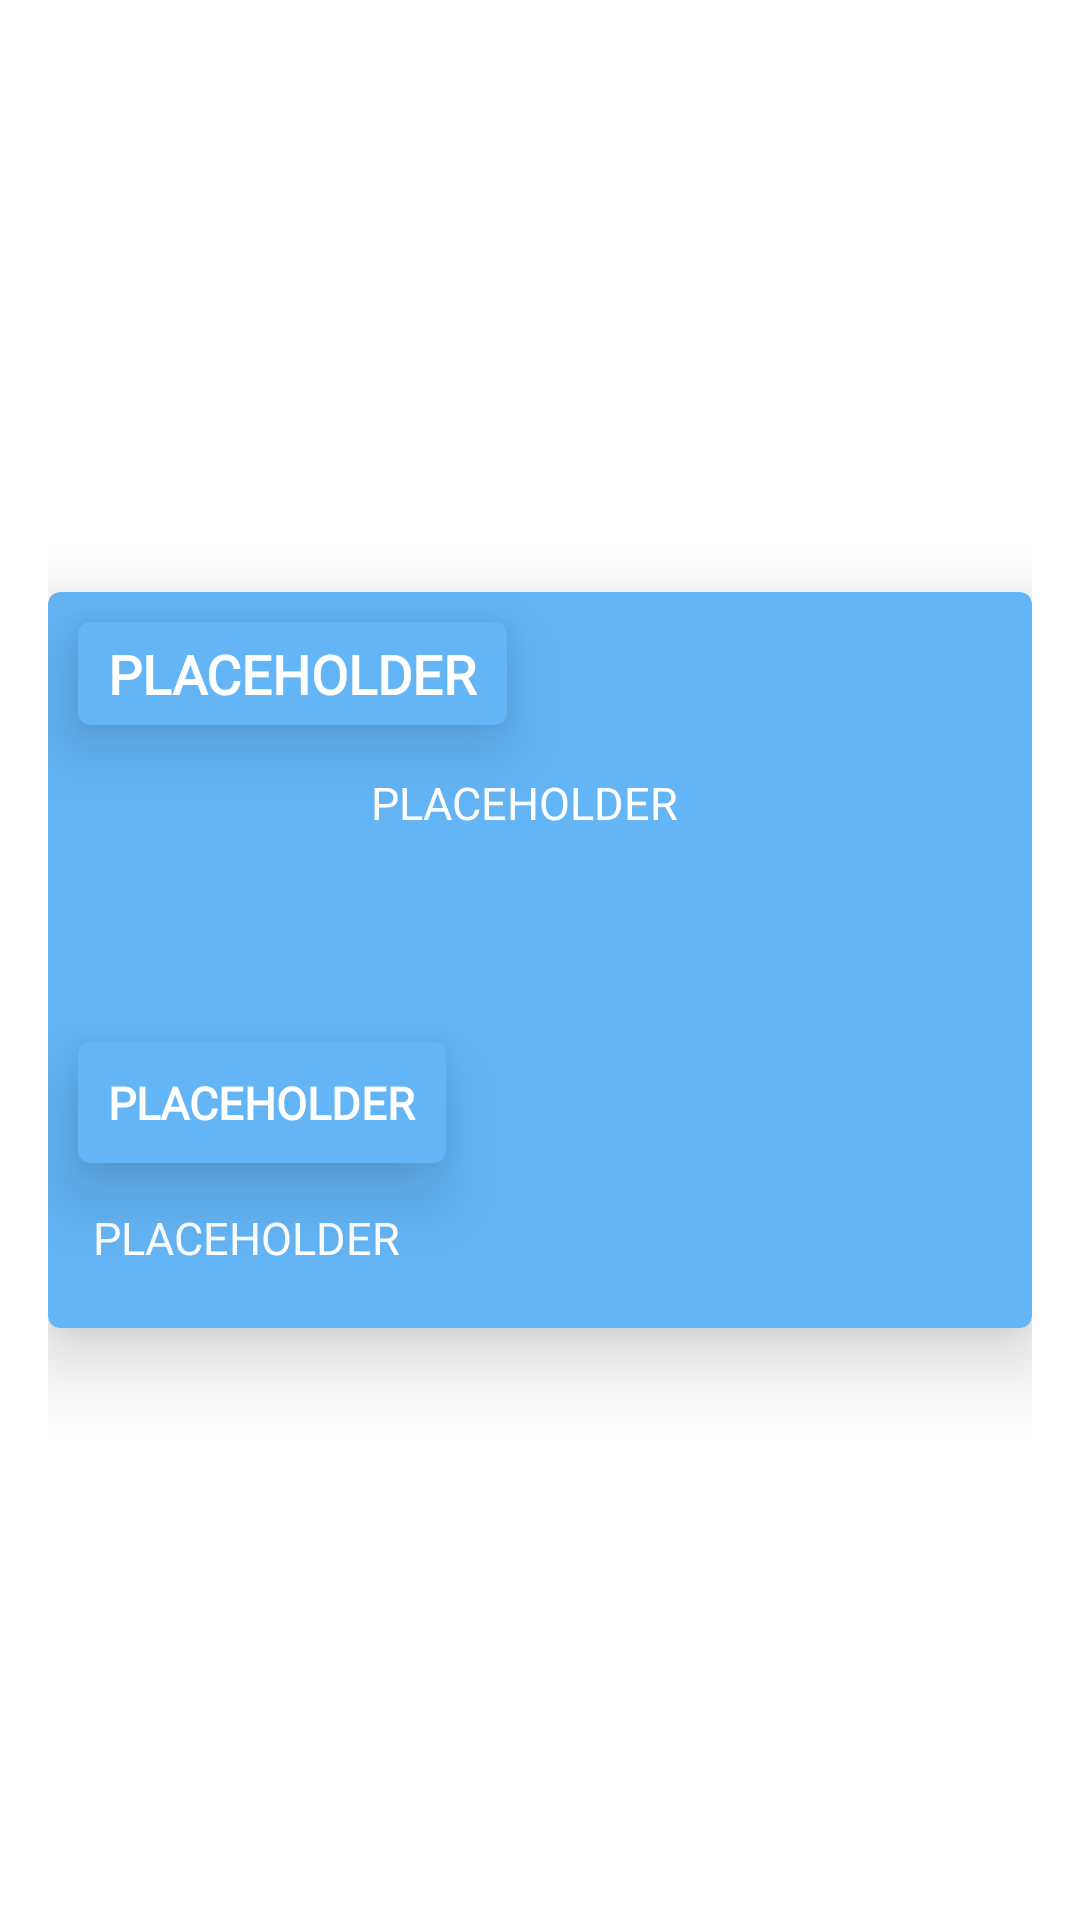

Here is an Android app screen rendered from its layout file. Give the layout XML and the strings, colors and styles it references.
<!-- AndroidManifest.xml: application theme Theme.KizunaAudioController -->
<!-- res/layout/activity_pop_up_info.xml -->
<?xml version="1.0" encoding="utf-8"?>
<androidx.constraintlayout.widget.ConstraintLayout xmlns:android="http://schemas.android.com/apk/res/android"
    xmlns:app="http://schemas.android.com/apk/res-auto"
    android:layout_width="match_parent"
    android:layout_height="match_parent"
    android:padding="16dp">

    <androidx.cardview.widget.CardView
        android:id="@+id/cv_pop_up_1"
        android:layout_width="match_parent"
        android:layout_height="wrap_content"
        android:layout_gravity="center"
        android:clickable="true"
        android:focusable="true"
        android:foreground="?android:attr/selectableItemBackground"
        app:cardBackgroundColor="#64b5f6"
        app:cardCornerRadius="4dp"
        app:cardElevation="15dp"
        app:cardMaxElevation="20dp"
        app:layout_constraintBottom_toBottomOf="parent"
        app:layout_constraintEnd_toEndOf="parent"
        app:layout_constraintStart_toStartOf="parent"
        app:layout_constraintTop_toTopOf="parent">

        <androidx.cardview.widget.CardView
            android:id="@+id/cv_title_1"
            android:layout_width="wrap_content"
            android:layout_height="wrap_content"
            android:layout_gravity="start"
            android:layout_marginStart="10dp"
            android:layout_marginTop="10dp"
            android:clickable="true"
            android:focusable="true"
            android:foreground="?android:attr/selectableItemBackground"
            app:cardBackgroundColor="#64b5f6"
            app:cardCornerRadius="4dp"
            app:cardElevation="15dp"
            app:cardMaxElevation="20dp">

            <TextView
                android:id="@+id/text_pop_up_1"
                android:layout_width="wrap_content"
                android:layout_height="wrap_content"
                android:layout_gravity="start"
                android:layout_marginStart="10dp"
                android:layout_marginTop="5dp"
                android:layout_marginEnd="10dp"
                android:layout_marginBottom="5dp"
                android:fontFamily="@font/mandorin_font"
                android:text="@string/PLACEHOLDER"
                android:textColor="@color/white"
                android:textSize="18sp"
                android:textStyle="bold" />

        </androidx.cardview.widget.CardView>

        <TextView
            android:id="@+id/text_pop_up_desc_1"
            android:layout_width="wrap_content"
            android:layout_height="wrap_content"
            android:layout_gravity="center|top"
            android:layout_marginStart="15dp"
            android:layout_marginTop="60dp"
            android:layout_marginEnd="20dp"
            android:fontFamily="@font/mandorin_font"
            android:text="@string/PLACEHOLDER"
            android:textColor="@color/white"
            android:textSize="15sp" />

        <androidx.cardview.widget.CardView
            android:id="@+id/cv_title_2"
            android:layout_width="wrap_content"
            android:layout_height="wrap_content"
            android:layout_gravity="start"
            android:layout_marginStart="10dp"
            android:layout_marginTop="150dp"
            android:clickable="true"
            android:focusable="true"
            android:foreground="?android:attr/selectableItemBackground"
            app:cardBackgroundColor="#64b5f6"
            app:cardCornerRadius="4dp"
            app:cardElevation="15dp"
            app:cardMaxElevation="20dp">

            <TextView
                android:id="@+id/text_pop_up_desc_2"
                android:layout_width="wrap_content"
                android:layout_height="wrap_content"
                android:layout_gravity="start"
                android:layout_marginStart="10dp"
                android:layout_marginTop="10dp"
                android:layout_marginEnd="10dp"
                android:layout_marginBottom="10dp"
                android:fontFamily="@font/mandorin_font"
                android:text="@string/PLACEHOLDER"
                android:textAlignment="viewStart"
                android:textColor="@color/white"
                android:textSize="15sp"
                android:textStyle="bold" />

        </androidx.cardview.widget.CardView>

        <TextView
            android:id="@+id/text_pop_up_desc_3"
            android:layout_width="wrap_content"
            android:layout_height="wrap_content"
            android:layout_gravity="start"
            android:layout_marginStart="15dp"
            android:layout_marginTop="205dp"
            android:layout_marginBottom="20dp"
            android:fontFamily="@font/mandorin_font"
            android:text="@string/PLACEHOLDER"
            android:textAlignment="viewStart"
            android:textColor="@color/white"
            android:textSize="15sp" />
    </androidx.cardview.widget.CardView>

</androidx.constraintlayout.widget.ConstraintLayout>
<!-- resources referenced by this layout -->
<resources>
  <color name="white">#FFFFFFFF</color>
  <string name="PLACEHOLDER" translatable="false">PLACEHOLDER</string>
  <style name="Theme.KizunaAudioController" parent="Theme.MaterialComponents.DayNight.DarkActionBar">
          
          <item name="colorPrimary">@color/blue_700</item>
          <item name="colorPrimaryVariant">@color/blue_500</item>
          <item name="colorOnPrimary">@color/white</item>
  
          
          <item name="colorSecondary">@color/red_500</item>
          <item name="colorSecondaryVariant">@color/red_200</item>
          <item name="colorOnSecondary">@color/black</item>
  
          
          <item name="android:statusBarColor" tools:targetApi="l">?attr/colorPrimaryVariant</item>
      </style>
  <color name="blue_700">#2286c3</color>
  <color name="blue_500">#64b5f6</color>
  <color name="red_500">#e53935</color>
  <color name="red_200">#ff6f60</color>
  <color name="black">#FF000000</color>
</resources>
